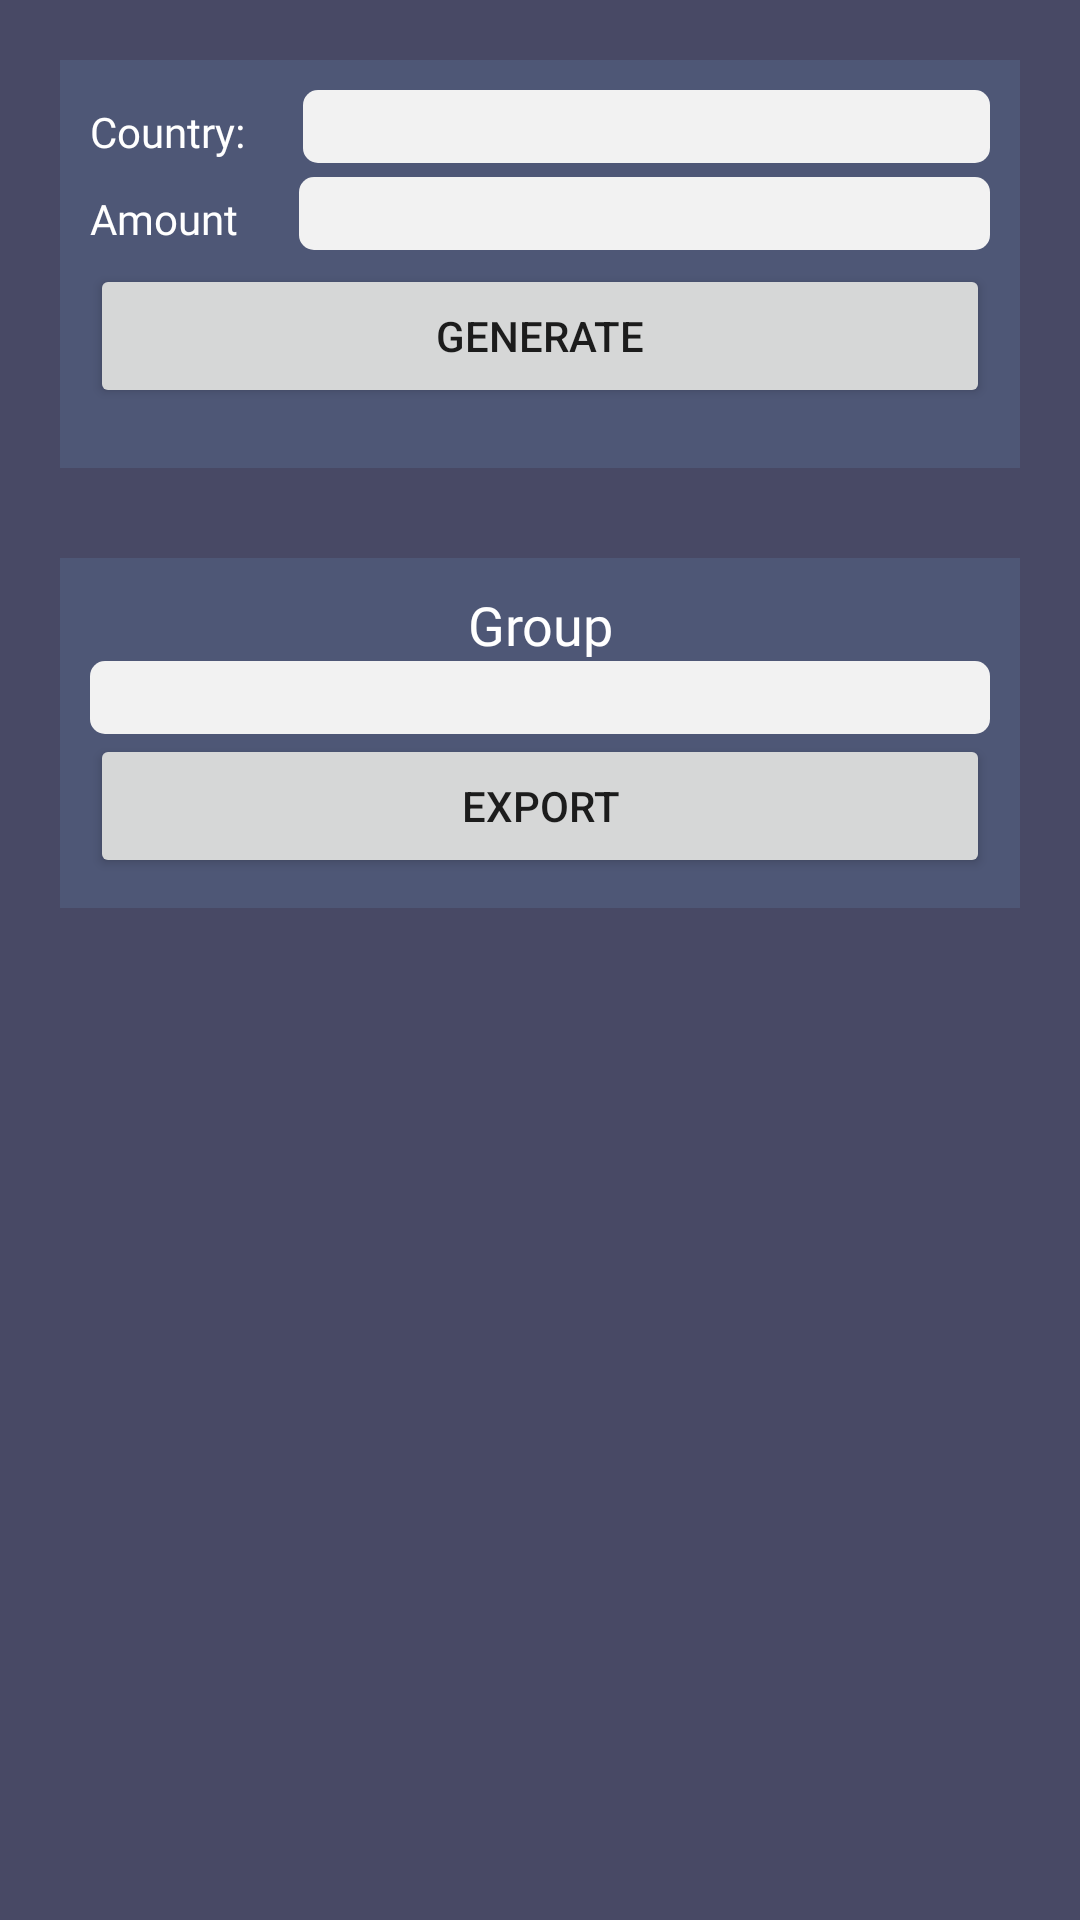

Produce the Android XML layout that renders to this screen, including the resource entries it uses.
<!-- AndroidManifest.xml: application theme AppTheme -->
<!-- res/layout/fragment_generator.xml -->
<?xml version="1.0" encoding="utf-8"?>
<LinearLayout xmlns:android="http://schemas.android.com/apk/res/android"
    xmlns:tools="http://schemas.android.com/tools"
    android:layout_width="match_parent"
    android:layout_height="match_parent"
    android:background="#484965"
    android:orientation="vertical"
    android:padding="10dp">

    <LinearLayout
        android:layout_width="match_parent"
        android:layout_height="wrap_content"
        android:layout_margin="10dp"
        android:background="#4E5776"
        android:orientation="vertical"
        android:padding="10dp">


        <LinearLayout
            android:layout_width="match_parent"
            android:layout_height="match_parent"
            android:layout_weight="0.2"
            android:orientation="horizontal">

            <TextView
                android:id="@+id/textView9"
                android:layout_width="wrap_content"
                android:layout_height="wrap_content"
                android:layout_weight="0.5"
                android:fontFamily="@font/krona_one"
                android:paddingBottom="10dp"
                android:text="Country:"
                android:textColor="@android:color/white"
                android:textSize="14sp" />

            <EditText
                android:id="@+id/editText3"
                android:layout_width="wrap_content"
                android:layout_height="wrap_content"
                android:layout_weight="0.5"
                android:background="@drawable/edittextdesign"
                android:ems="10"
                android:inputType="textPersonName" />
        </LinearLayout>

        <LinearLayout
            android:layout_width="match_parent"
            android:layout_height="match_parent"
            android:layout_weight="0.2"
            android:orientation="horizontal">

            <TextView
                android:id="@+id/textView12"
                android:layout_width="wrap_content"
                android:layout_height="wrap_content"
                android:layout_weight="0.5"
                android:fontFamily="@font/krona_one"
                android:paddingBottom="10dp"
                android:text="Amount"
                android:textColor="@android:color/white"
                android:textSize="14sp" />

            <EditText
                android:id="@+id/editText5"
                android:layout_width="wrap_content"
                android:layout_height="wrap_content"
                android:layout_weight="0.5"
                android:background="@drawable/edittextdesign"
                android:ems="10"
                android:inputType="textPersonName" />
        </LinearLayout>


        <Button
            android:id="@+id/button2"
            android:layout_width="match_parent"
            android:layout_height="wrap_content"
            android:layout_marginBottom="10dp"
            android:layout_weight="0.2"
            android:paddingVertical="5dp"
            android:text="Generate" />


    </LinearLayout>

    <ListView
        android:id="@+id/listview3"
        android:layout_width="match_parent"
        android:layout_height="wrap_content"
        android:layout_marginBottom="10dp"
        android:layout_marginHorizontal="10dp"
        android:background="#D3D3D3" />


    <LinearLayout
        android:layout_width="match_parent"
        android:layout_height="wrap_content"
        android:layout_margin="10dp"
        android:background="#4E5776"
        android:orientation="vertical"
        android:padding="10dp">

        <TextView
            android:id="@+id/textView10"
            android:layout_width="match_parent"
            android:layout_height="wrap_content"
            android:fontFamily="@font/krona_one"
            android:text="Group"
            android:textAlignment="center"
            android:textColor="@android:color/white"
            android:textSize="18sp" />

        <EditText
            android:id="@+id/editText4"
            android:layout_width="match_parent"
            android:layout_height="wrap_content"
            android:background="@drawable/edittextdesign"
            android:ems="10"
            android:inputType="textPersonName" />

        <Button
            android:id="@+id/button3"
            android:layout_width="match_parent"
            android:layout_height="wrap_content"
            android:text="Export" />
    </LinearLayout>

</LinearLayout>
<!-- resources referenced by this layout -->
<resources>
  <!-- drawable edittextdesign (drawable-v24) -->
  <?xml version="1.0" encoding="utf-8"?>
  <shape xmlns:android="http://schemas.android.com/apk/res/android"
      android:shape="rectangle">
      <solid android:color="#F2F2F2" />
      <corners
          android:radius="5dp"/>
  </shape>
  <style name="AppTheme" parent="Theme.AppCompat.Light.DarkActionBar">
          
          <item name="colorPrimary">#4E5776</item>
          <item name="colorPrimaryDark">#484965</item>
          <item name="colorAccent">#4E5776</item>
      </style>
</resources>
